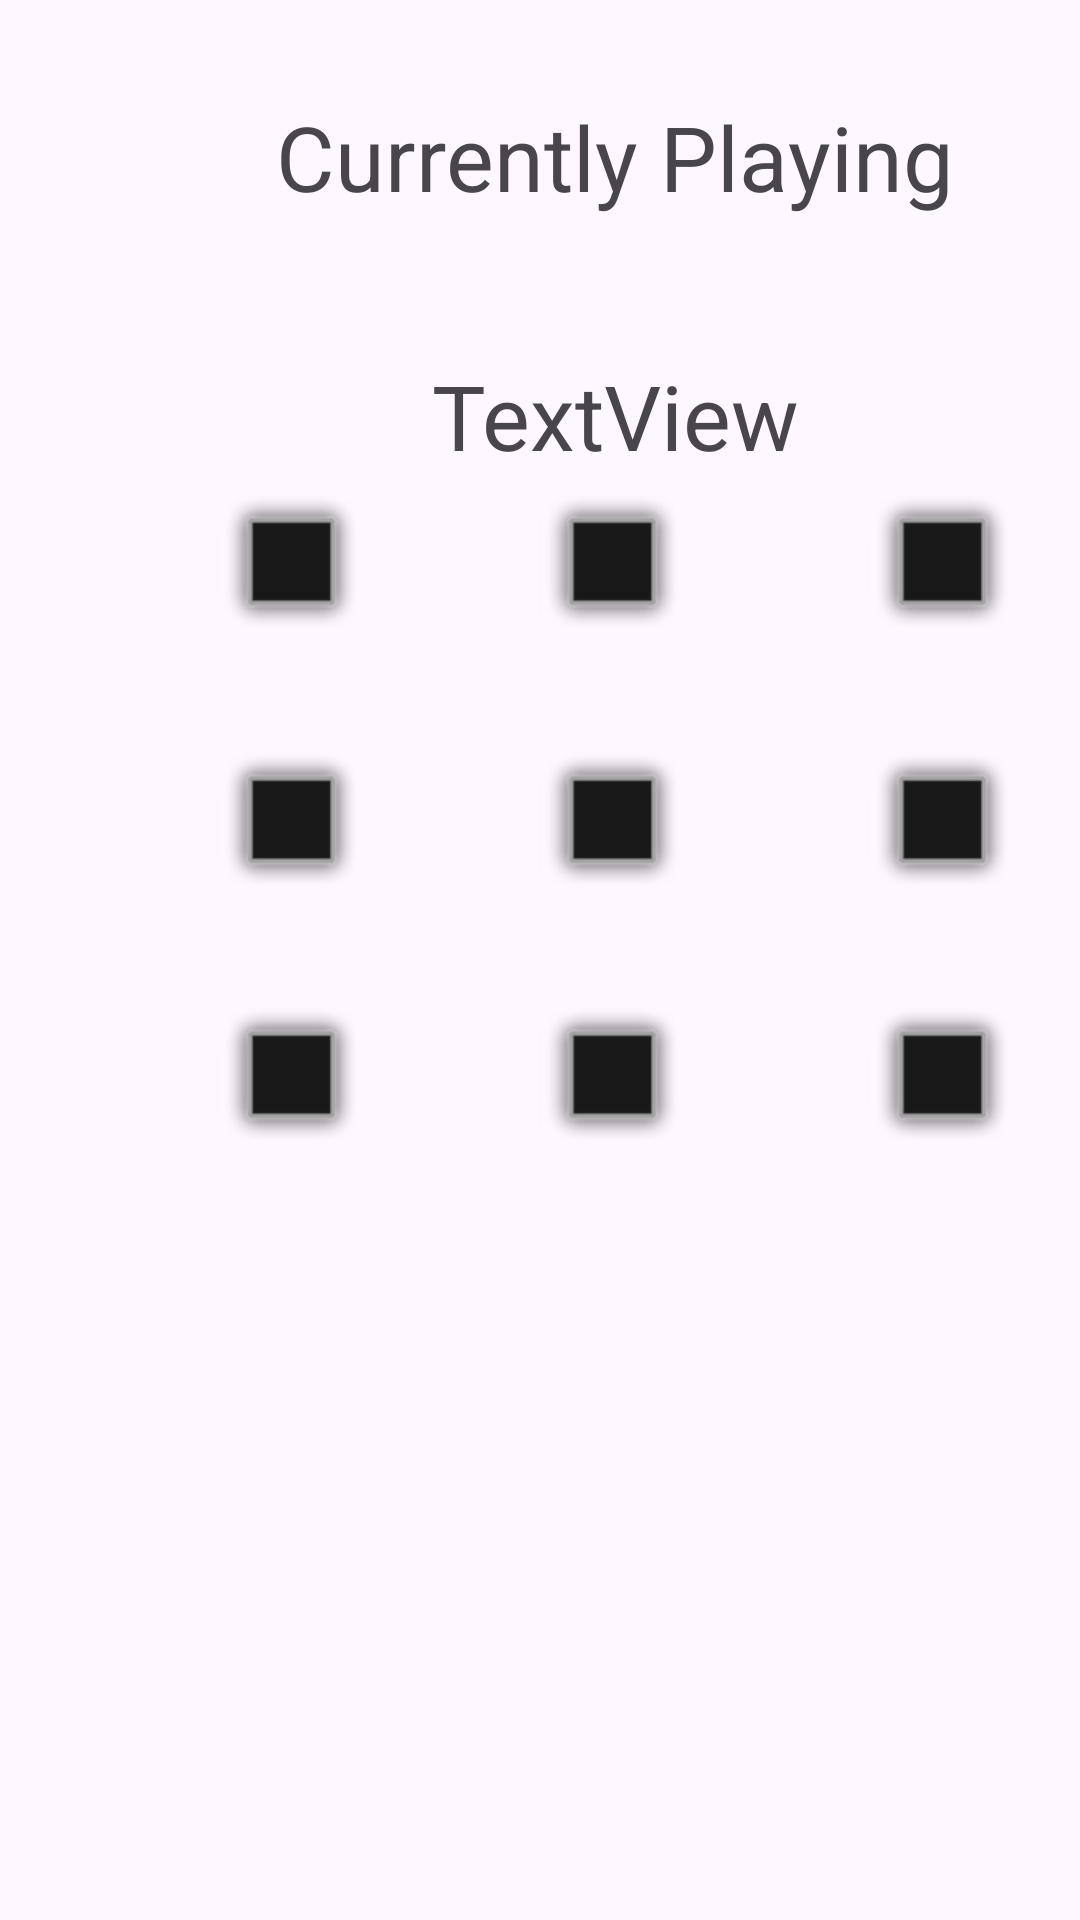

Produce the Android XML layout that renders to this screen, including the resource entries it uses.
<!-- AndroidManifest.xml: application theme Theme.InClassProject -->
<!-- res/layout/activity_game.xml -->
<?xml version="1.0" encoding="utf-8"?>
<layout xmlns:tools="http://schemas.android.com/tools"
    xmlns:android="http://schemas.android.com/apk/res/android"
    xmlns:app="http://schemas.android.com/apk/res-auto">
<androidx.constraintlayout.widget.ConstraintLayout
    android:layout_width="match_parent"
    android:layout_height="match_parent"
    tools:context=".Game">

    <TextView
        android:id="@+id/textView2"
        android:layout_width="wrap_content"
        android:layout_height="wrap_content"
        android:layout_marginStart="92dp"
        android:layout_marginTop="32dp"
        android:text="Currently Playing"
        android:textSize="30sp"
        app:layout_constraintStart_toStartOf="parent"
        app:layout_constraintTop_toTopOf="parent" />

    <TextView
        android:id="@+id/textView3"
        android:layout_width="wrap_content"
        android:layout_height="wrap_content"
        android:layout_marginStart="144dp"
        android:layout_marginTop="46dp"
        android:text="TextView"
        android:textSize="30sp"
        app:layout_constraintStart_toStartOf="parent"
        app:layout_constraintTop_toBottomOf="@+id/textView2" />

    <ImageView
        android:id="@+id/iv1"
        android:layout_width="50dp"
        android:layout_height="50dp"
        android:layout_marginStart="72dp"
        android:layout_marginBottom="36dp"
        app:layout_constraintBottom_toTopOf="@+id/iv4"
        app:layout_constraintStart_toStartOf="parent"
        app:srcCompat="@android:drawable/alert_dark_frame" />

    <ImageView
        android:id="@+id/iv2"
        android:layout_width="50dp"
        android:layout_height="50dp"
        android:layout_marginStart="57dp"
        android:layout_marginBottom="36dp"
        app:layout_constraintBottom_toTopOf="@+id/iv5"
        app:layout_constraintStart_toEndOf="@+id/iv1"
        app:srcCompat="@android:drawable/alert_dark_frame" />

    <ImageView
        android:id="@+id/iv3"
        android:layout_width="50dp"
        android:layout_height="50dp"
        android:layout_marginStart="60dp"
        android:layout_marginBottom="36dp"
        app:layout_constraintBottom_toTopOf="@+id/iv6"
        app:layout_constraintStart_toEndOf="@+id/iv2"
        app:srcCompat="@android:drawable/alert_dark_frame" />

    <ImageView
        android:id="@+id/iv4"
        android:layout_width="50dp"
        android:layout_height="50dp"
        android:layout_marginStart="72dp"
        android:layout_marginBottom="35dp"
        app:layout_constraintBottom_toTopOf="@+id/iv7"
        app:layout_constraintStart_toStartOf="parent"
        app:srcCompat="@android:drawable/alert_dark_frame" />

    <ImageView
        android:id="@+id/iv5"
        android:layout_width="50dp"
        android:layout_height="50dp"
        android:layout_marginStart="57dp"
        android:layout_marginBottom="35dp"
        app:layout_constraintBottom_toTopOf="@+id/iv8"
        app:layout_constraintStart_toEndOf="@+id/iv4"
        app:srcCompat="@android:drawable/alert_dark_frame" />

    <ImageView
        android:id="@+id/iv6"
        android:layout_width="50dp"
        android:layout_height="50dp"
        android:layout_marginStart="60dp"
        android:layout_marginBottom="35dp"
        app:layout_constraintBottom_toTopOf="@+id/iv9"
        app:layout_constraintStart_toEndOf="@+id/iv5"
        app:srcCompat="@android:drawable/alert_dark_frame" />

    <ImageView
        android:id="@+id/iv7"
        android:layout_width="50dp"
        android:layout_height="50dp"
        android:layout_marginStart="72dp"
        android:layout_marginBottom="254dp"
        app:layout_constraintBottom_toBottomOf="parent"
        app:layout_constraintStart_toStartOf="parent"
        app:srcCompat="@android:drawable/alert_dark_frame" />

    <ImageView
        android:id="@+id/iv8"
        android:layout_width="50dp"
        android:layout_height="50dp"
        android:layout_marginStart="57dp"
        android:layout_marginBottom="254dp"
        app:layout_constraintBottom_toBottomOf="parent"
        app:layout_constraintStart_toEndOf="@+id/iv7"
        app:srcCompat="@android:drawable/alert_dark_frame" />

    <ImageView
        android:id="@+id/iv9"
        android:layout_width="50dp"
        android:layout_height="50dp"
        android:layout_marginStart="60dp"
        android:layout_marginBottom="254dp"
        app:layout_constraintBottom_toBottomOf="parent"
        app:layout_constraintStart_toEndOf="@+id/iv8"
        app:srcCompat="@android:drawable/alert_dark_frame" />

</androidx.constraintlayout.widget.ConstraintLayout>
</layout>
<!-- resources referenced by this layout -->
<resources>
  <style name="Theme.InClassProject" parent="Base.Theme.InClassProject" />
  <style name="Base.Theme.InClassProject" parent="Theme.Material3.DayNight.NoActionBar">
          
          
      </style>
</resources>
